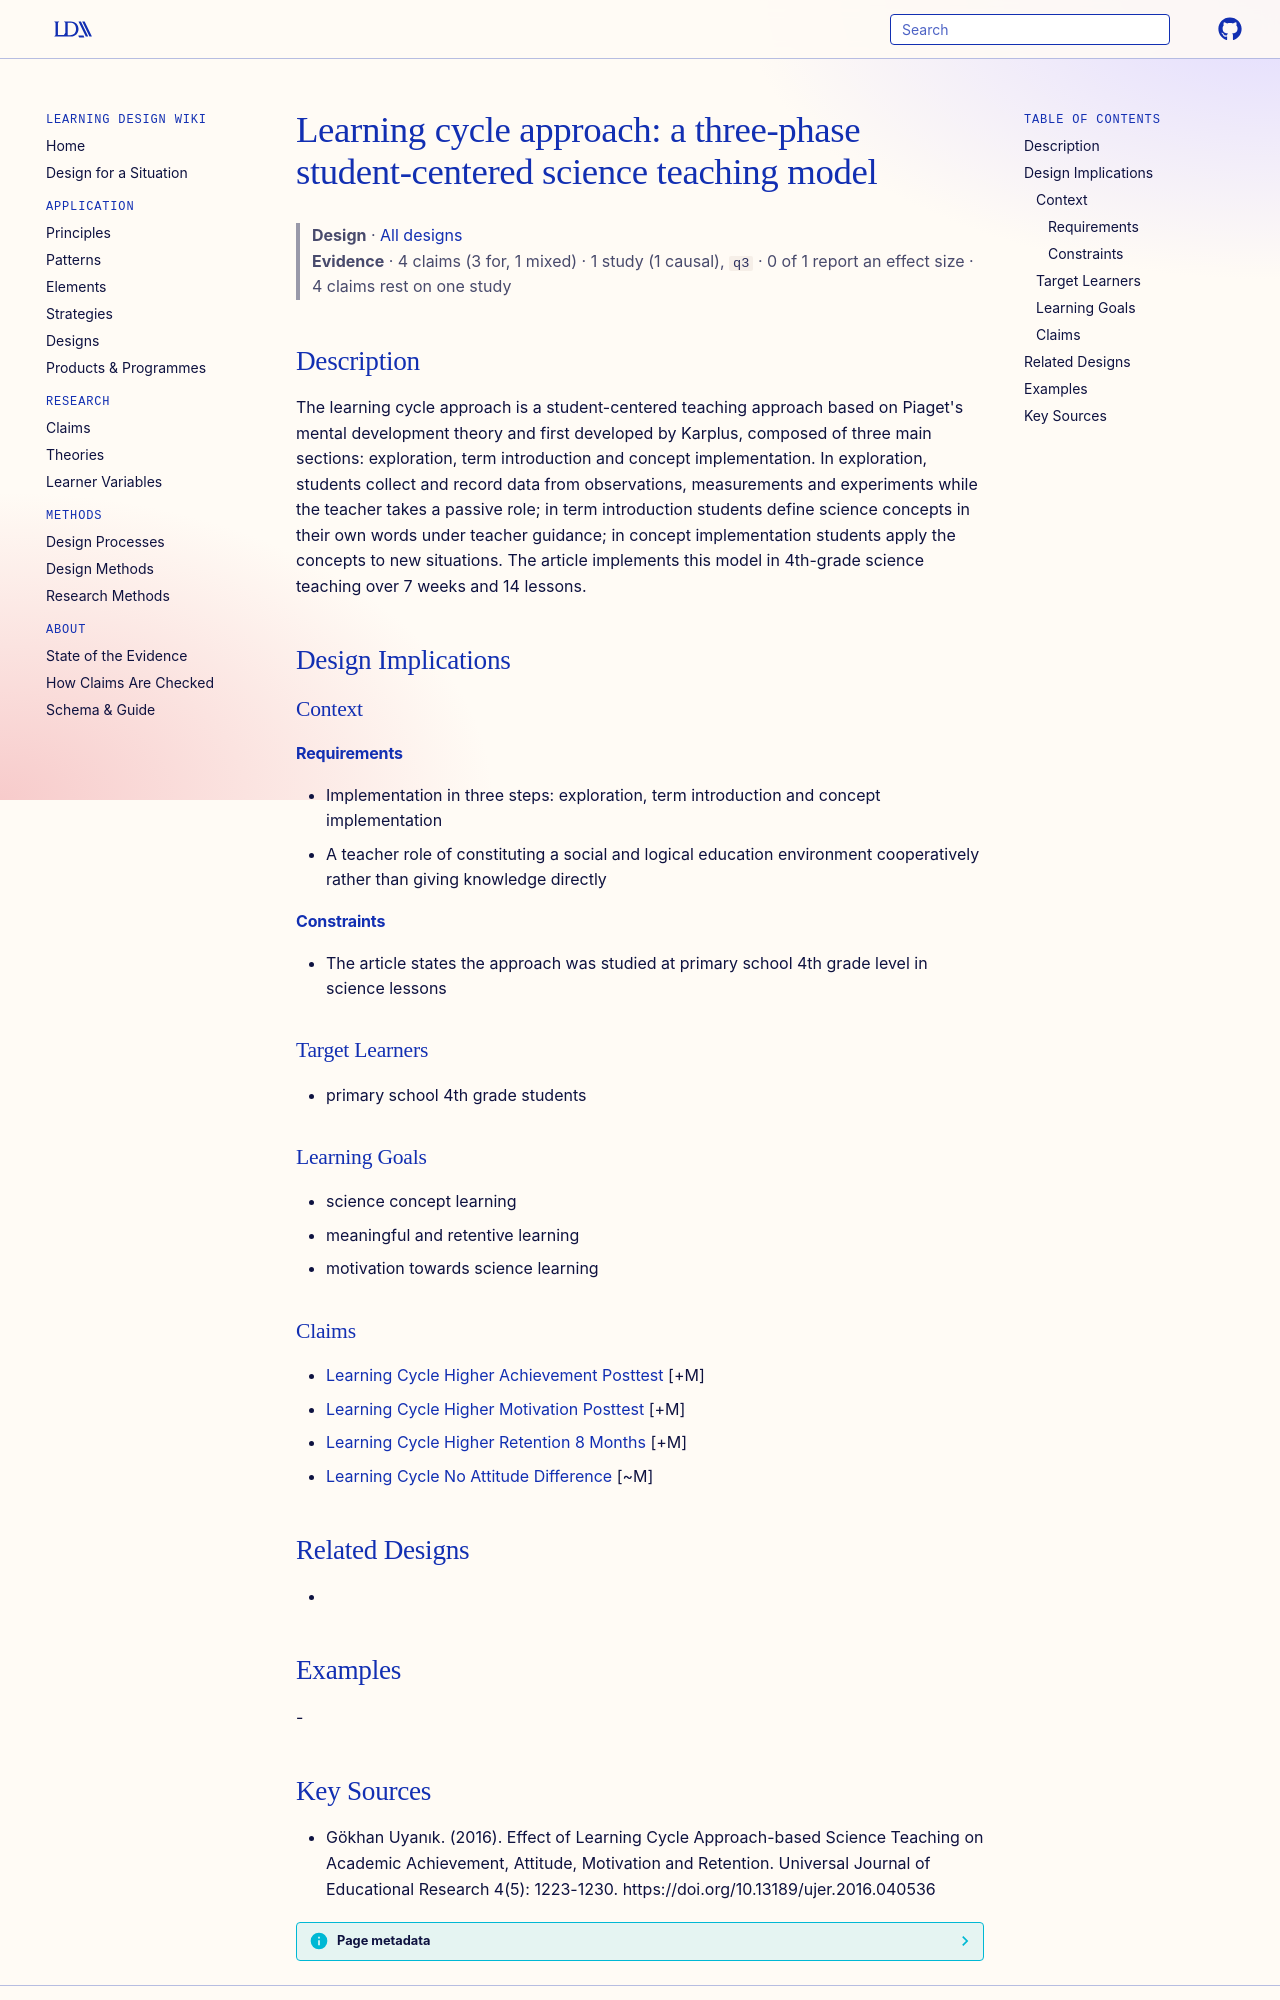

repository: Learning-Design-Alliance/learning-wiki · page: designs/learning-cycle-three-phase-model/index.html · generator: mkdocs

---
type: design
id: learning-cycle-three-phase-model
title: "Learning cycle approach: a three-phase student-centered science teaching model"
description: "The learning cycle approach is a student-centered teaching approach based on Piaget's mental development theory and first developed by Karplus, composed of three main sections: exploration, term introduction and conce..."
status: review
generated:
  by: "process:settle-candidates"
  at: 2026-11-02
sources:
  - id: gökhan-uyanık-2016
    resource: "https://doi.org/10.13189/ujer.2016.040536"
    title: "Gökhan Uyanık. (2016). Effect of Learning Cycle Approach-based Science Teaching on Academic Achievement, Attitude, Motivation and Retention. Universal Journal of Educational Research 4(5): 1223-1230. https://doi.org/10.13189/ujer.2016.040536"
    author: Gökhan Uyanık
---

# Learning cycle approach: a three-phase student-centered science teaching model

> **Design** · [All designs](index.md)
> **Evidence** · 4 claims (3 for, 1 mixed) · 1 study (1 causal), `q3` · 0 of 1 report an effect size · 4 claims rest on one study

## Description
The learning cycle approach is a student-centered teaching approach based on Piaget's mental development theory and first developed by Karplus, composed of three main sections: exploration, term introduction and concept implementation. In exploration, students collect and record data from observations, measurements and experiments while the teacher takes a passive role; in term introduction students define science concepts in their own words under teacher guidance; in concept implementation students apply the concepts to new situations. The article implements this model in 4th-grade science teaching over 7 weeks and 14 lessons.

## Design Implications

### Context
#### Requirements
- Implementation in three steps: exploration, term introduction and concept implementation
- A teacher role of constituting a social and logical education environment cooperatively rather than giving knowledge directly
#### Constraints
- The article states the approach was studied at primary school 4th grade level in science lessons

### Target Learners
- primary school 4th grade students

### Learning Goals
- science concept learning
- meaningful and retentive learning
- motivation towards science learning

### Claims
- [Learning Cycle Higher Achievement Posttest](../claims/learning-cycle-higher-achievement-posttest.md) [+M]
- [Learning Cycle Higher Motivation Posttest](../claims/learning-cycle-higher-motivation-posttest.md) [+M]
- [Learning Cycle Higher Retention 8 Months](../claims/learning-cycle-higher-retention-8-months.md) [+M]
- [Learning Cycle No Attitude Difference](../claims/learning-cycle-no-attitude-difference.md) [~M]

## Related Designs
- 

## Examples
-
